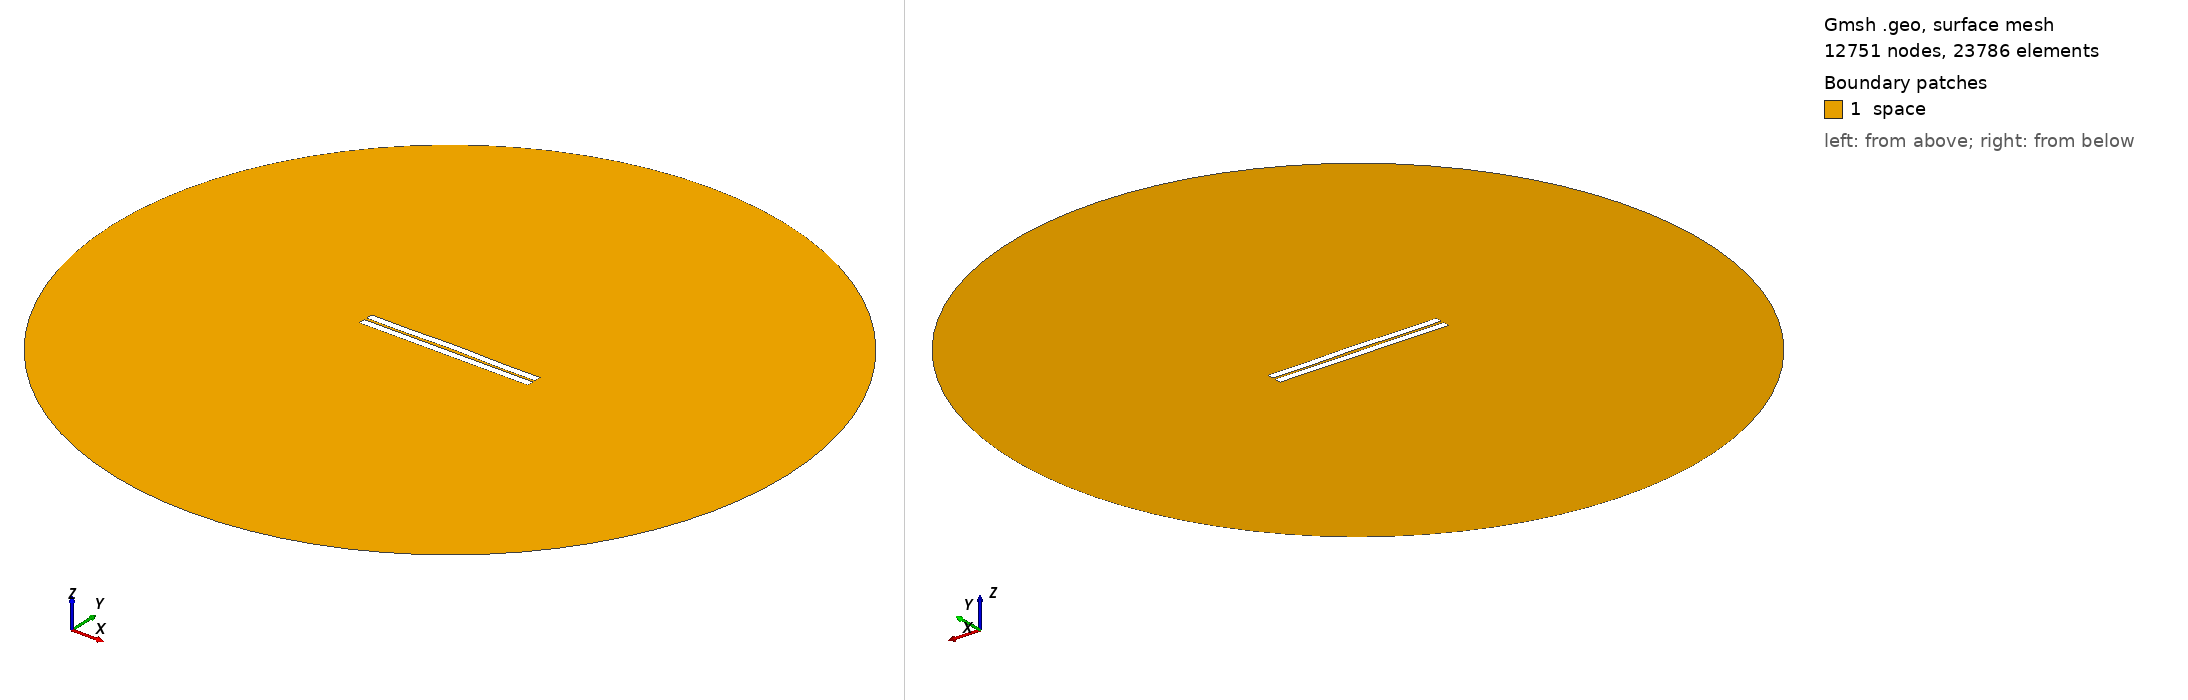

Gmsh geometry script, surface-meshed: 12751 nodes, 23786 surface elements. Boundary patches (legend numbers): 1 space. Left view from above one corner, right view from below the opposite corner. Legend entries are the model's physical surfaces. The drawing asked Gmsh for element sizes between 1% and 20% of the model's largest extent; the script's own settings can give other sizes.

=== 236.geo (drawn) ===
//---------------------------------------
// Geometry kernel
//---------------------------------------

SetFactory("OpenCASCADE");



//---------------------------------------
// Parameters of the geometry
//---------------------------------------

// Overetch of the upper plate
overetch = 0.0;

// Distance between the plates
distance = 1.5;

// Discretization over the x axis (for the deformation)
nx = 50; 

// Length of the plate
L = 100 - overetch; 

// Number of modes
n = 4; 

// 1st mode coefficient
coeff(1) = -0.075;
beta(1) = 0.596864 * 3.1415926535 / L;

// 2nd mode coefficient
coeff(2) = 0.15;
beta(2) = 1.49418 * 3.1415926535 / L;

// 3rd mode coefficient
coeff(3) = 0.0;
beta(3) = 2.50025 * 3.1415926535 / L;

// 4th mode coefficient
coeff(4) = -0.15;
beta(4) = 3.49999 * 3.1415926535 / L;



//---------------------------------------
// Upper plate (deformed rectangle)
//---------------------------------------

// Coordiantes of the upper plate
xmin = -50;
xmax = 50 - overetch;

// Height of the upper plate
yheight = 4 - 2 * overetch;

// Indexes of the points
UpperID[] = {};
LowerID[] = {};
LeftID[] = {};
RightID[] = {};

// Point index
p = 1;

// Horizontal edges
For i In {1:nx}
    x = xmin + (i-1)*(xmax - xmin)/(nx-1);

    y_bottom = distance / 2 + overetch;
    For j In {1:n}
        C = (Cosh(beta(j)*L) + Cos(beta(j)*L)) / (Sinh(beta(j)*L) + Sin(beta(j)*L));
        y_bottom  = y_bottom + coeff(j) * (Cosh(beta(j)*(x+50)) - Cos(beta(j)*(x+50)) - C * (Sinh(beta(j)*(x+50)) - Sin(beta(j)*(x+50))));
    EndFor

    y_top = y_bottom + yheight;

    Point(p) = {x, y_top, 0, 1.0};
    UpperID[i] = p;
    p = p + 1;

    Point(p) = {x, y_bottom, 0, 1.0};
    LowerID[i] = p;
    p = p + 1;
EndFor

// Create point lists
UpperPts[] = {}; LowerPts[] = {};
For i In {1:nx}
  UpperPts[] += {UpperID[i]};
  LowerPts[] += {LowerID[i]};
EndFor

// Build splines
Spline(1) = {UpperPts[]};
Spline(2) = {LowerPts[]};
Line(3) = {LowerPts[nx-1], UpperPts[nx-1]};
Line(4) = {LowerPts[0], UpperPts[0]};

// Build the plane surface
Curve Loop(1) = {2, 3, -1, -4};
Plane Surface(1) = {1};



//---------------------------------------
// Lower plate (rectangle)
//---------------------------------------

// Vertices
Point(1001) = {-50, -1, 0, 1.0};
Point(1002) = { 50, -1, 0, 1.0};
Point(1003) = { 50,  -5, 0, 1.0};
Point(1004) = {-50,  -5, 0, 1.0};

// Edges
Line(5) = {1001, 1002};
Line(6) = {1002, 1003};
Line(7) = {1003, 1004};
Line(8) = {1004, 1001};

// Plane surface
Line Loop(2) = {5, 6, 7, 8};
Plane Surface(2) = {2}; 



//---------------------------------------
// Outer (fictious) boundary
//---------------------------------------

// Points
Point(1005) = {0, 0, 0};       // Center
Point(1006) = {200, 0, 0};     // Start point
Point(1007) = {0, 200, 0};     // 90 degrees
Point(1008) = {-200, 0, 0};    // 180 degrees
Point(1009) = {0, -200, 0};    // 270 degrees

// Circle arcs (each needs start, center, end)
Circle(9) = {1006, 1005, 1007};
Circle(10) = {1007, 1005, 1008};
Circle(11) = {1008, 1005, 1009};
Circle(12) = {1009, 1005, 1006};

// Plane surface for the entire domain
Curve Loop(3) = {9, 10, 11, 12};
Surface(3) = {3};

// Subtract the plates from the whole domain to obtain the actual domain where we want to solve the equations
BooleanDifference{ Surface{3}; Delete; }{ Surface{1}; Surface{2}; Delete; }




//---------------------------------------
// Transfinite Lines/Curves
//---------------------------------------

// Set the number of points on the boundaries
r = 7;

// Plates
Transfinite Curve {1, 2} = 50*r Using Progression 1;
Transfinite Curve {3, 4} = 2*r Using Progression 1;
Transfinite Line {5, 7} = 50*r Using Progression 1;
Transfinite Line {6, 8} = 2*r Using Progression 1;

// Outer boundary
Transfinite Line {9, 10, 11, 12} = 20 Using Progression 1;



//---------------------------------------
// Physical groups
//---------------------------------------                

// Physical curves (boundaries)
Physical Line("force_segment", 10) = {2};
Physical Line("upper_plate", 11) = {1, 3, 4};
Physical Line("lower_plate", 12) = {5, 6, 7, 8};
Physical Line("boundary", 20) = {9, 10, 11, 12};

// Physical Surfaces
Physical Surface("space", 30) = {3};



//---------------------------------------
// 6. Generate the Mesh
//---------------------------------------

// 2D mesh generation
Mesh 2;
